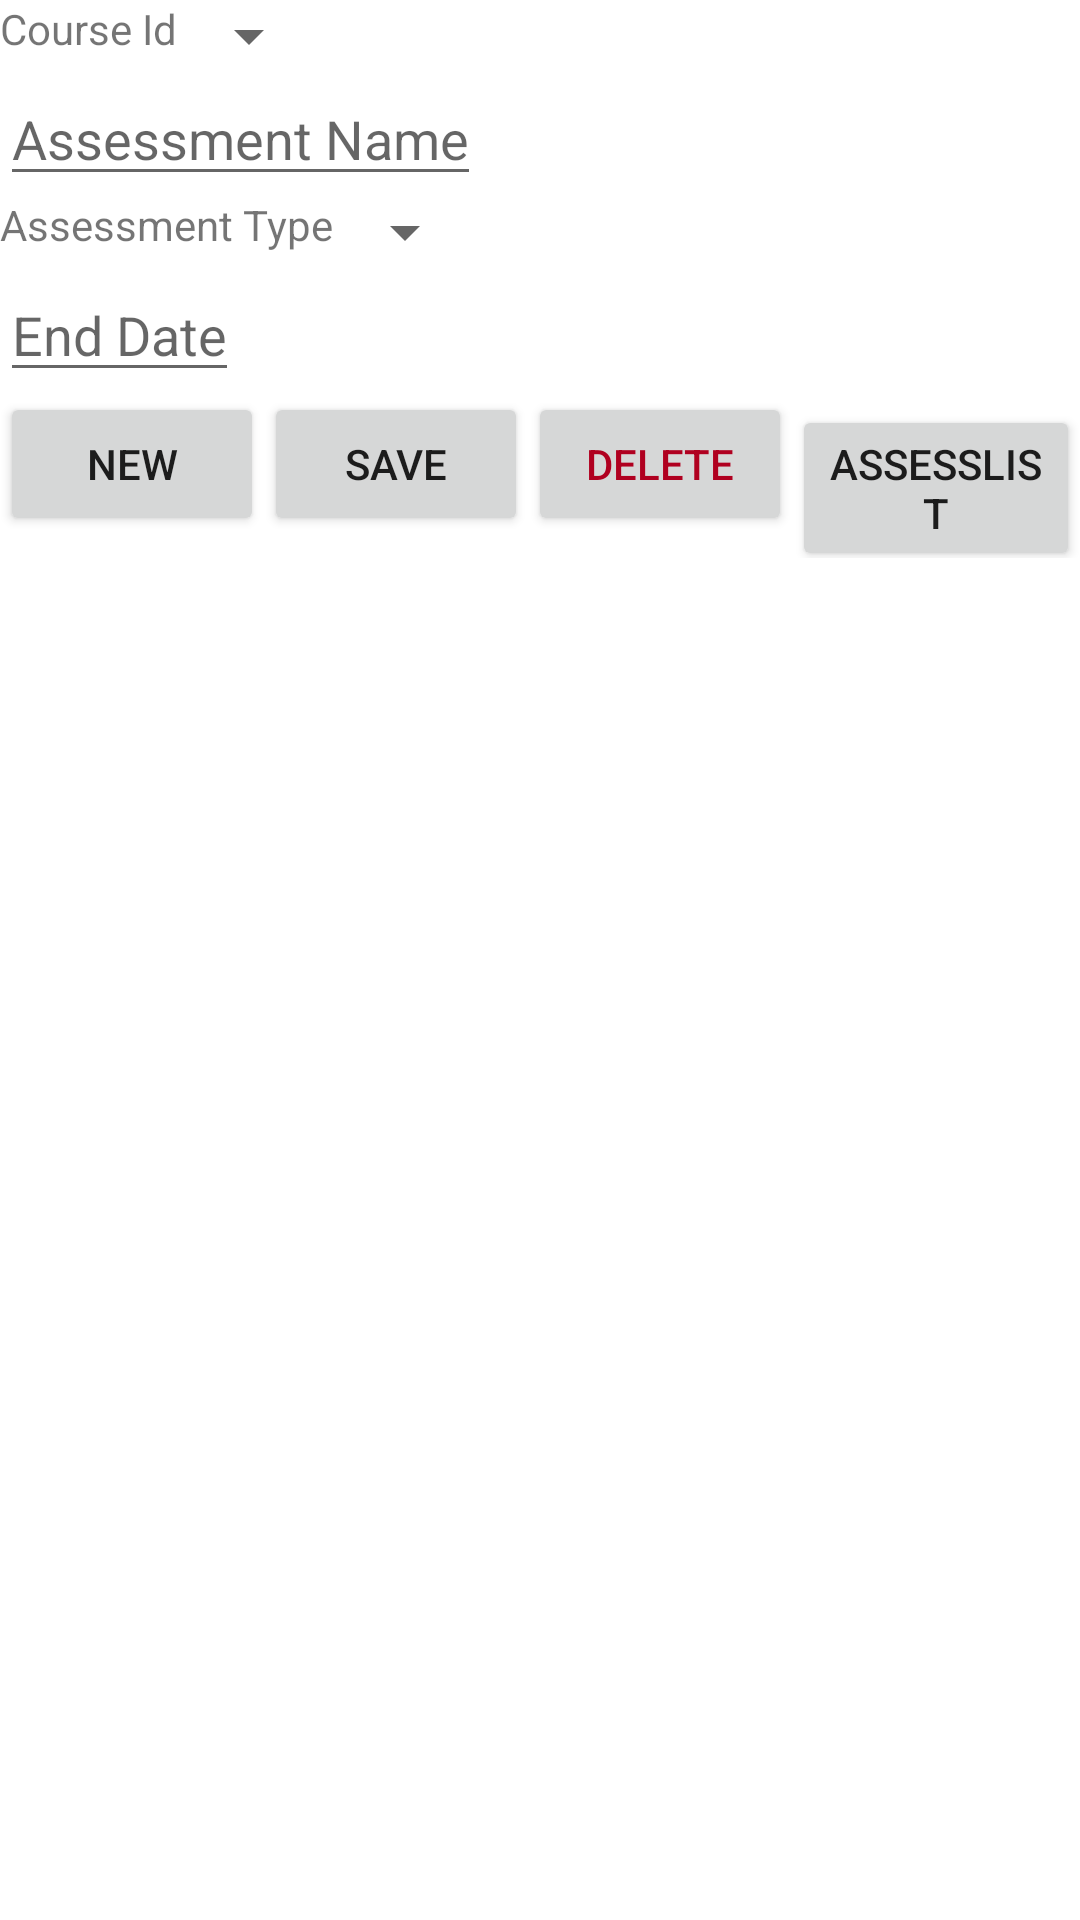

The Android layout XML behind this screen, and the referenced resources:
<!-- AndroidManifest.xml: application theme Theme.WGUTerminator -->
<!-- res/layout/activity_assessment_details.xml -->
<?xml version="1.0" encoding="utf-8"?>
<androidx.constraintlayout.widget.ConstraintLayout xmlns:android="http://schemas.android.com/apk/res/android"
    xmlns:app="http://schemas.android.com/apk/res-auto"
    xmlns:tools="http://schemas.android.com/tools"
    android:layout_width="match_parent"
    android:layout_height="wrap_content"
    tools:context=".UI.AssessmentDetails">

<ScrollView
android:layout_width="match_parent"
android:layout_height="match_parent"
android:orientation="vertical"
app:layout_constraintTop_toTopOf="parent">
<LinearLayout
    android:layout_width="match_parent"
    android:layout_height="wrap_content"
    android:orientation="vertical">
    <LinearLayout
        android:layout_width="match_parent"
        android:layout_height="wrap_content"
        android:orientation="horizontal">
        <TextView
            android:id="@+id/assessCourseId"
            android:layout_width="wrap_content"
            android:layout_height="wrap_content"
            android:layout_gravity="center_horizontal"
            android:text="Course Id" />
        <Spinner
            android:id="@+id/courseIdSpinner"
            android:layout_width="wrap_content"
            android:layout_height="wrap_content"
            android:layout_gravity="center_horizontal" />
    </LinearLayout>
    <LinearLayout
        android:layout_width="match_parent"
        android:layout_height="wrap_content"
        android:orientation="horizontal">
        <EditText
            android:id="@+id/assessNameDetails"
            android:layout_width="wrap_content"
            android:layout_height="wrap_content"
            android:layout_gravity="center_horizontal"
            android:hint="Assessment Name" />
    </LinearLayout>
    <LinearLayout
        android:layout_width="match_parent"
        android:layout_height="wrap_content"
        android:orientation="horizontal">
        <TextView
            android:id="@+id/assessTypeDetails"
            android:layout_width="wrap_content"
            android:layout_height="wrap_content"
            android:text="Assessment Type"/>
        <Spinner
            android:id="@+id/typeSpinner"
            android:layout_width="wrap_content"
            android:layout_height="wrap_content"
            android:layout_gravity="center_horizontal" />
</LinearLayout>

    <LinearLayout
        android:layout_width="match_parent"
        android:layout_height="wrap_content"
        android:orientation="horizontal">

        <EditText
            android:id="@+id/assessEndDateDetails"
            android:layout_width="wrap_content"
            android:layout_height="wrap_content"
            android:layout_gravity="center_horizontal"
            android:hint="End Date"/>

    </LinearLayout>

    <androidx.appcompat.widget.LinearLayoutCompat
        android:layout_width="wrap_content"
        android:layout_height="wrap_content"
        android:orientation="horizontal">

        <Button
            android:id="@+id/newAssess"
            android:layout_width="wrap_content"
            android:layout_height="wrap_content"
            android:text="New" />

        <Button
            android:id="@+id/saveAssess"
            android:layout_width="wrap_content"
            android:layout_height="wrap_content"
            android:text="Save" />
        <Button
            android:id="@+id/deleteAssess"
            android:layout_width="wrap_content"
            android:layout_height="wrap_content"
            android:text="Delete"
            android:textColor="@color/design_default_color_error"/>
        <Button
            android:id="@+id/seeAssess"
            android:layout_width="wrap_content"
            android:layout_height="wrap_content"
            android:text="AssessList" />
    </androidx.appcompat.widget.LinearLayoutCompat>
</LinearLayout>
</ScrollView>
    </androidx.constraintlayout.widget.ConstraintLayout>
<!-- resources referenced by this layout -->
<resources>
  <style name="Theme.WGUTerminator" parent="Theme.MaterialComponents.DayNight.DarkActionBar">
          
          <item name="colorPrimary">@color/purple_500</item>
          <item name="colorPrimaryVariant">@color/purple_700</item>
          <item name="colorOnPrimary">@color/white</item>
          
          <item name="colorSecondary">@color/teal_200</item>
          <item name="colorSecondaryVariant">@color/teal_700</item>
          <item name="colorOnSecondary">@color/black</item>
          
          <item name="android:statusBarColor">?attr/colorPrimaryVariant</item>
          
      </style>
  <!-- not gathered from this repository: default colours our renderer supplied (Android Studio template values) -->
  <color name="purple_500">#FF6200EE</color>
  <color name="purple_700">#FF3700B3</color>
  <color name="teal_200">#FF03DAC5</color>
  <color name="teal_700">#FF018786</color>
  <color name="black">#FF000000</color>
  <color name="white">#FFFFFFFF</color>
</resources>
